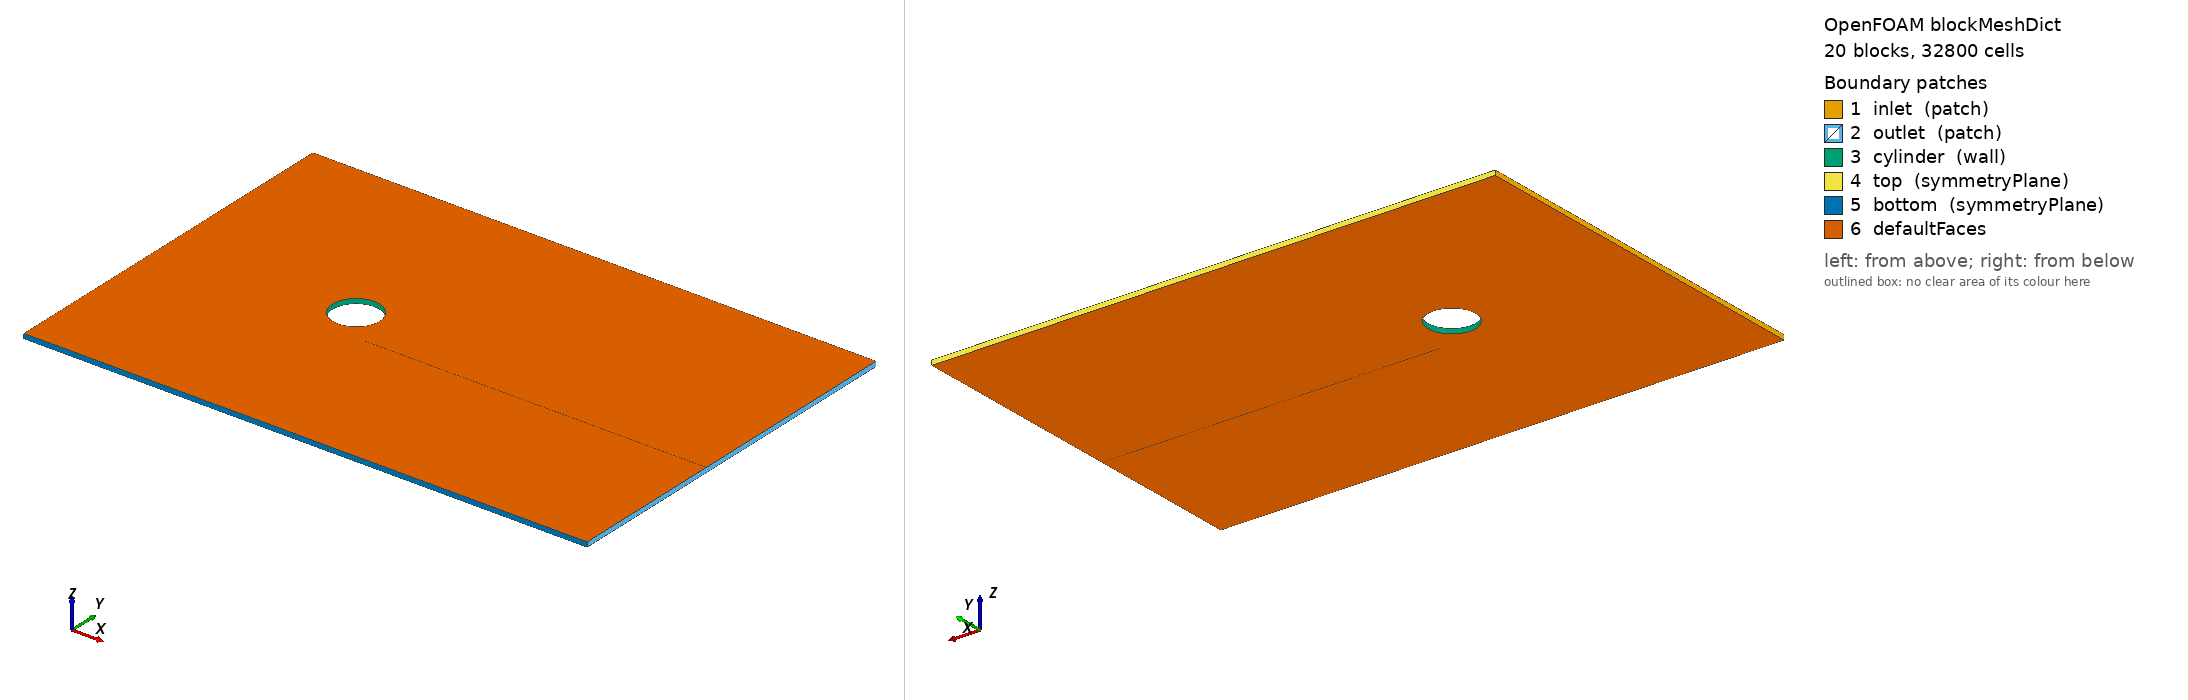

OpenFOAM case: the mesh blockMesh builds from blockMeshDict, 20 block(s), 32800 cells. Boundary patches (legend numbers): 1 inlet (patch), 2 outlet (patch), 3 cylinder (wall), 4 top (symmetryPlane), 5 bottom (symmetryPlane), 6 defaultFaces. Left view from above one corner, right view from below the opposite corner. Boundary conditions: 0 field file(s) under 0/; 0 of 6 drawn patches have an entry in a shipped field file.

=== system/blockMeshDict ===
FoamFile
{
    version  2.0;
    format   ascii;
    class    dictionary;
    object   blockMeshDict;
}

convertToMeters 1.0;

vertices
(
    ( 5.00000000e-01 0.00000000e+00 -5.00000000e-02 ) // 0
    ( 3.53553391e-01 3.53553391e-01 -5.00000000e-02 ) // 1
    ( 3.06161700e-17 5.00000000e-01 -5.00000000e-02 ) // 2
    ( -3.53553391e-01 3.53553391e-01 -5.00000000e-02 ) // 3
    ( -5.00000000e-01 6.12323400e-17 -5.00000000e-02 ) // 4
    ( -3.53553391e-01 -3.53553391e-01 -5.00000000e-02 ) // 5
    ( -9.18485099e-17 -5.00000000e-01 -5.00000000e-02 ) // 6
    ( 3.53553391e-01 -3.53553391e-01 -5.00000000e-02 ) // 7
    ( 1.00000000e+00 0.00000000e+00 -5.00000000e-02 ) // 8
    ( 7.07106781e-01 7.07106781e-01 -5.00000000e-02 ) // 9
    ( 6.12323400e-17 1.00000000e+00 -5.00000000e-02 ) // 10
    ( -7.07106781e-01 7.07106781e-01 -5.00000000e-02 ) // 11
    ( -1.00000000e+00 1.22464680e-16 -5.00000000e-02 ) // 12
    ( -7.07106781e-01 -7.07106781e-01 -5.00000000e-02 ) // 13
    ( -1.83697020e-16 -1.00000000e+00 -5.00000000e-02 ) // 14
    ( 7.07106781e-01 -7.07106781e-01 -5.00000000e-02 ) // 15
    ( 8.00000000e+00 0.00000000e+00 -5.00000000e-02 ) // 16
    ( 8.00000000e+00 7.07106781e-01 -5.00000000e-02 ) // 17
    ( 8.00000000e+00 4.00000000e+00 -5.00000000e-02 ) // 18
    ( 7.07106781e-01 4.00000000e+00 -5.00000000e-02 ) // 19
    ( 0.00000000e+00 4.00000000e+00 -5.00000000e-02 ) // 20
    ( -7.07106781e-01 4.00000000e+00 -5.00000000e-02 ) // 21
    ( -4.00000000e+00 4.00000000e+00 -5.00000000e-02 ) // 22
    ( -4.00000000e+00 7.07106781e-01 -5.00000000e-02 ) // 23
    ( -4.00000000e+00 0.00000000e+00 -5.00000000e-02 ) // 24
    ( -4.00000000e+00 -7.07106781e-01 -5.00000000e-02 ) // 25
    ( -4.00000000e+00 -4.00000000e+00 -5.00000000e-02 ) // 26
    ( -7.07106781e-01 -4.00000000e+00 -5.00000000e-02 ) // 27
    ( 0.00000000e+00 -4.00000000e+00 -5.00000000e-02 ) // 28
    ( 7.07106781e-01 -4.00000000e+00 -5.00000000e-02 ) // 29
    ( 8.00000000e+00 -4.00000000e+00 -5.00000000e-02 ) // 30
    ( 8.00000000e+00 -7.07106781e-01 -5.00000000e-02 ) // 31
    ( 5.00000000e-01 0.00000000e+00 5.00000000e-02 ) // 32
    ( 3.53553391e-01 3.53553391e-01 5.00000000e-02 ) // 33
    ( 3.06161700e-17 5.00000000e-01 5.00000000e-02 ) // 34
    ( -3.53553391e-01 3.53553391e-01 5.00000000e-02 ) // 35
    ( -5.00000000e-01 6.12323400e-17 5.00000000e-02 ) // 36
    ( -3.53553391e-01 -3.53553391e-01 5.00000000e-02 ) // 37
    ( -9.18485099e-17 -5.00000000e-01 5.00000000e-02 ) // 38
    ( 3.53553391e-01 -3.53553391e-01 5.00000000e-02 ) // 39
    ( 1.00000000e+00 0.00000000e+00 5.00000000e-02 ) // 40
    ( 7.07106781e-01 7.07106781e-01 5.00000000e-02 ) // 41
    ( 6.12323400e-17 1.00000000e+00 5.00000000e-02 ) // 42
    ( -7.07106781e-01 7.07106781e-01 5.00000000e-02 ) // 43
    ( -1.00000000e+00 1.22464680e-16 5.00000000e-02 ) // 44
    ( -7.07106781e-01 -7.07106781e-01 5.00000000e-02 ) // 45
    ( -1.83697020e-16 -1.00000000e+00 5.00000000e-02 ) // 46
    ( 7.07106781e-01 -7.07106781e-01 5.00000000e-02 ) // 47
    ( 8.00000000e+00 0.00000000e+00 5.00000000e-02 ) // 48
    ( 8.00000000e+00 7.07106781e-01 5.00000000e-02 ) // 49
    ( 8.00000000e+00 4.00000000e+00 5.00000000e-02 ) // 50
    ( 7.07106781e-01 4.00000000e+00 5.00000000e-02 ) // 51
    ( 0.00000000e+00 4.00000000e+00 5.00000000e-02 ) // 52
    ( -7.07106781e-01 4.00000000e+00 5.00000000e-02 ) // 53
    ( -4.00000000e+00 4.00000000e+00 5.00000000e-02 ) // 54
    ( -4.00000000e+00 7.07106781e-01 5.00000000e-02 ) // 55
    ( -4.00000000e+00 0.00000000e+00 5.00000000e-02 ) // 56
    ( -4.00000000e+00 -7.07106781e-01 5.00000000e-02 ) // 57
    ( -4.00000000e+00 -4.00000000e+00 5.00000000e-02 ) // 58
    ( -7.07106781e-01 -4.00000000e+00 5.00000000e-02 ) // 59
    ( 0.00000000e+00 -4.00000000e+00 5.00000000e-02 ) // 60
    ( 7.07106781e-01 -4.00000000e+00 5.00000000e-02 ) // 61
    ( 8.00000000e+00 -4.00000000e+00 5.00000000e-02 ) // 62
    ( 8.00000000e+00 -7.07106781e-01 5.00000000e-02 ) // 63
);


blocks
(
    hex (0 8 9 1 32 40 41 33) (20 40 1) simpleGrading (2.0 1.0 1.0) // block 0
    hex (1 9 10 2 33 41 42 34) (20 40 1) simpleGrading (2.0 1.0 1.0) // block 1
    hex (2 10 11 3 34 42 43 35) (20 40 1) simpleGrading (2.0 1.0 1.0) // block 2
    hex (3 11 12 4 35 43 44 36) (20 40 1) simpleGrading (2.0 1.0 1.0) // block 3
    hex (4 12 13 5 36 44 45 37) (20 40 1) simpleGrading (2.0 1.0 1.0) // block 4
    hex (5 13 14 6 37 45 46 38) (20 40 1) simpleGrading (2.0 1.0 1.0) // block 5
    hex (6 14 15 7 38 46 47 39) (20 40 1) simpleGrading (2.0 1.0 1.0) // block 6
    hex (7 15 8 0 39 47 40 32) (20 40 1) simpleGrading (2.0 1.0 1.0) // block 7
    hex (8 16 17 9 40 48 49 41) (60 40 1) simpleGrading (4.0 1.0 1.0) // block 8
    hex (9 17 18 19 41 49 50 51) (60 60 1) simpleGrading (4.0 4.0 1.0) // block 9
    hex (10 9 19 20 42 41 51 52) (40 60 1) simpleGrading (1.0 4.0 1.0) // block 10
    hex (11 10 20 21 43 42 52 53) (40 60 1) simpleGrading (1.0 4.0 1.0) // block 11
    hex (23 11 21 22 55 43 53 54) (30 60 1) simpleGrading (0.25 4.0 1.0) // block 12
    hex (24 12 11 23 56 44 43 55) (30 40 1) simpleGrading (0.25 1.0 1.0) // block 13
    hex (25 13 12 24 57 45 44 56) (30 40 1) simpleGrading (0.25 1.0 1.0) // block 14
    hex (26 27 13 25 58 59 45 57) (30 60 1) simpleGrading (0.25 0.25 1.0) // block 15
    hex (27 28 14 13 59 60 46 45) (40 60 1) simpleGrading (1.0 0.25 1.0) // block 16
    hex (28 29 15 14 60 61 47 46) (40 60 1) simpleGrading (1.0 0.25 1.0) // block 17
    hex (29 30 31 15 61 62 63 47) (40 60 1) simpleGrading (4.0 0.25 1.0) // block 18
    hex (15 31 16 8 47 63 48 40) (60 40 1) simpleGrading (4.0 1.0 1.0) // block 19
);


edges
(
    arc 0 1 ( 4.61940e-01 1.91342e-01 -5.00000e-02 )
    arc 1 2 ( 1.91342e-01 4.61940e-01 -5.00000e-02 )
    arc 2 3 ( -1.91342e-01 4.61940e-01 -5.00000e-02 )
    arc 3 4 ( -4.61940e-01 1.91342e-01 -5.00000e-02 )
    arc 4 5 ( -4.61940e-01 -1.91342e-01 -5.00000e-02 )
    arc 5 6 ( -1.91342e-01 -4.61940e-01 -5.00000e-02 )
    arc 6 7 ( 1.91342e-01 -4.61940e-01 -5.00000e-02 )
    arc 7 0 ( 4.61940e-01 -1.91342e-01 -5.00000e-02 )
    arc 8 9 ( 9.23880e-01 3.82683e-01 -5.00000e-02 )
    arc 9 10 ( 3.82683e-01 9.23880e-01 -5.00000e-02 )
    arc 10 11 ( -3.82683e-01 9.23880e-01 -5.00000e-02 )
    arc 11 12 ( -9.23880e-01 3.82683e-01 -5.00000e-02 )
    arc 12 13 ( -9.23880e-01 -3.82683e-01 -5.00000e-02 )
    arc 13 14 ( -3.82683e-01 -9.23880e-01 -5.00000e-02 )
    arc 14 15 ( 3.82683e-01 -9.23880e-01 -5.00000e-02 )
    arc 15 8 ( 9.23880e-01 -3.82683e-01 -5.00000e-02 )
    arc 32 33 ( 4.61940e-01 1.91342e-01 5.00000e-02 )
    arc 33 34 ( 1.91342e-01 4.61940e-01 5.00000e-02 )
    arc 34 35 ( -1.91342e-01 4.61940e-01 5.00000e-02 )
    arc 35 36 ( -4.61940e-01 1.91342e-01 5.00000e-02 )
    arc 36 37 ( -4.61940e-01 -1.91342e-01 5.00000e-02 )
    arc 37 38 ( -1.91342e-01 -4.61940e-01 5.00000e-02 )
    arc 38 39 ( 1.91342e-01 -4.61940e-01 5.00000e-02 )
    arc 39 32 ( 4.61940e-01 -1.91342e-01 5.00000e-02 )
    arc 40 41 ( 9.23880e-01 3.82683e-01 5.00000e-02 )
    arc 41 42 ( 3.82683e-01 9.23880e-01 5.00000e-02 )
    arc 42 43 ( -3.82683e-01 9.23880e-01 5.00000e-02 )
    arc 43 44 ( -9.23880e-01 3.82683e-01 5.00000e-02 )
    arc 44 45 ( -9.23880e-01 -3.82683e-01 5.00000e-02 )
    arc 45 46 ( -3.82683e-01 -9.23880e-01 5.00000e-02 )
    arc 46 47 ( 3.82683e-01 -9.23880e-01 5.00000e-02 )
    arc 47 40 ( 9.23880e-01 -3.82683e-01 5.00000e-02 )
);
boundary
(

  inlet
  {
      type patch;
      faces
      (
         (22 54 55 23)
         (23 55 56 24)
         (24 56 57 25)
         (25 57 58 26)
      );
  }

  outlet
  {
      type patch;
      faces
      (
         (18 50 49 17)
         (17 49 48 16)
         (16 48 63 31)
         (31 63 62 30)
      );
  }

  cylinder
  {
      type wall;
      faces
      (
         (0 32 33 1)
         (1 33 34 2)
         (2 34 35 3)
         (3 35 36 4)
         (4 36 37 5)
         (5 37 38 6)
         (6 38 39 7)
         (7 39 32 0)
      );
  }

  top
  {
      type symmetryPlane;
      faces
      (
         (22 54 53 21)
         (21 53 52 20)
         (20 52 51 19)
         (19 51 50 18)
      );
  }

  bottom
  {
      type symmetryPlane;
      faces
      (
         (26 58 59 27)
         (27 59 60 28)
         (28 60 61 29)
         (29 61 62 30)
      );
  }

);
